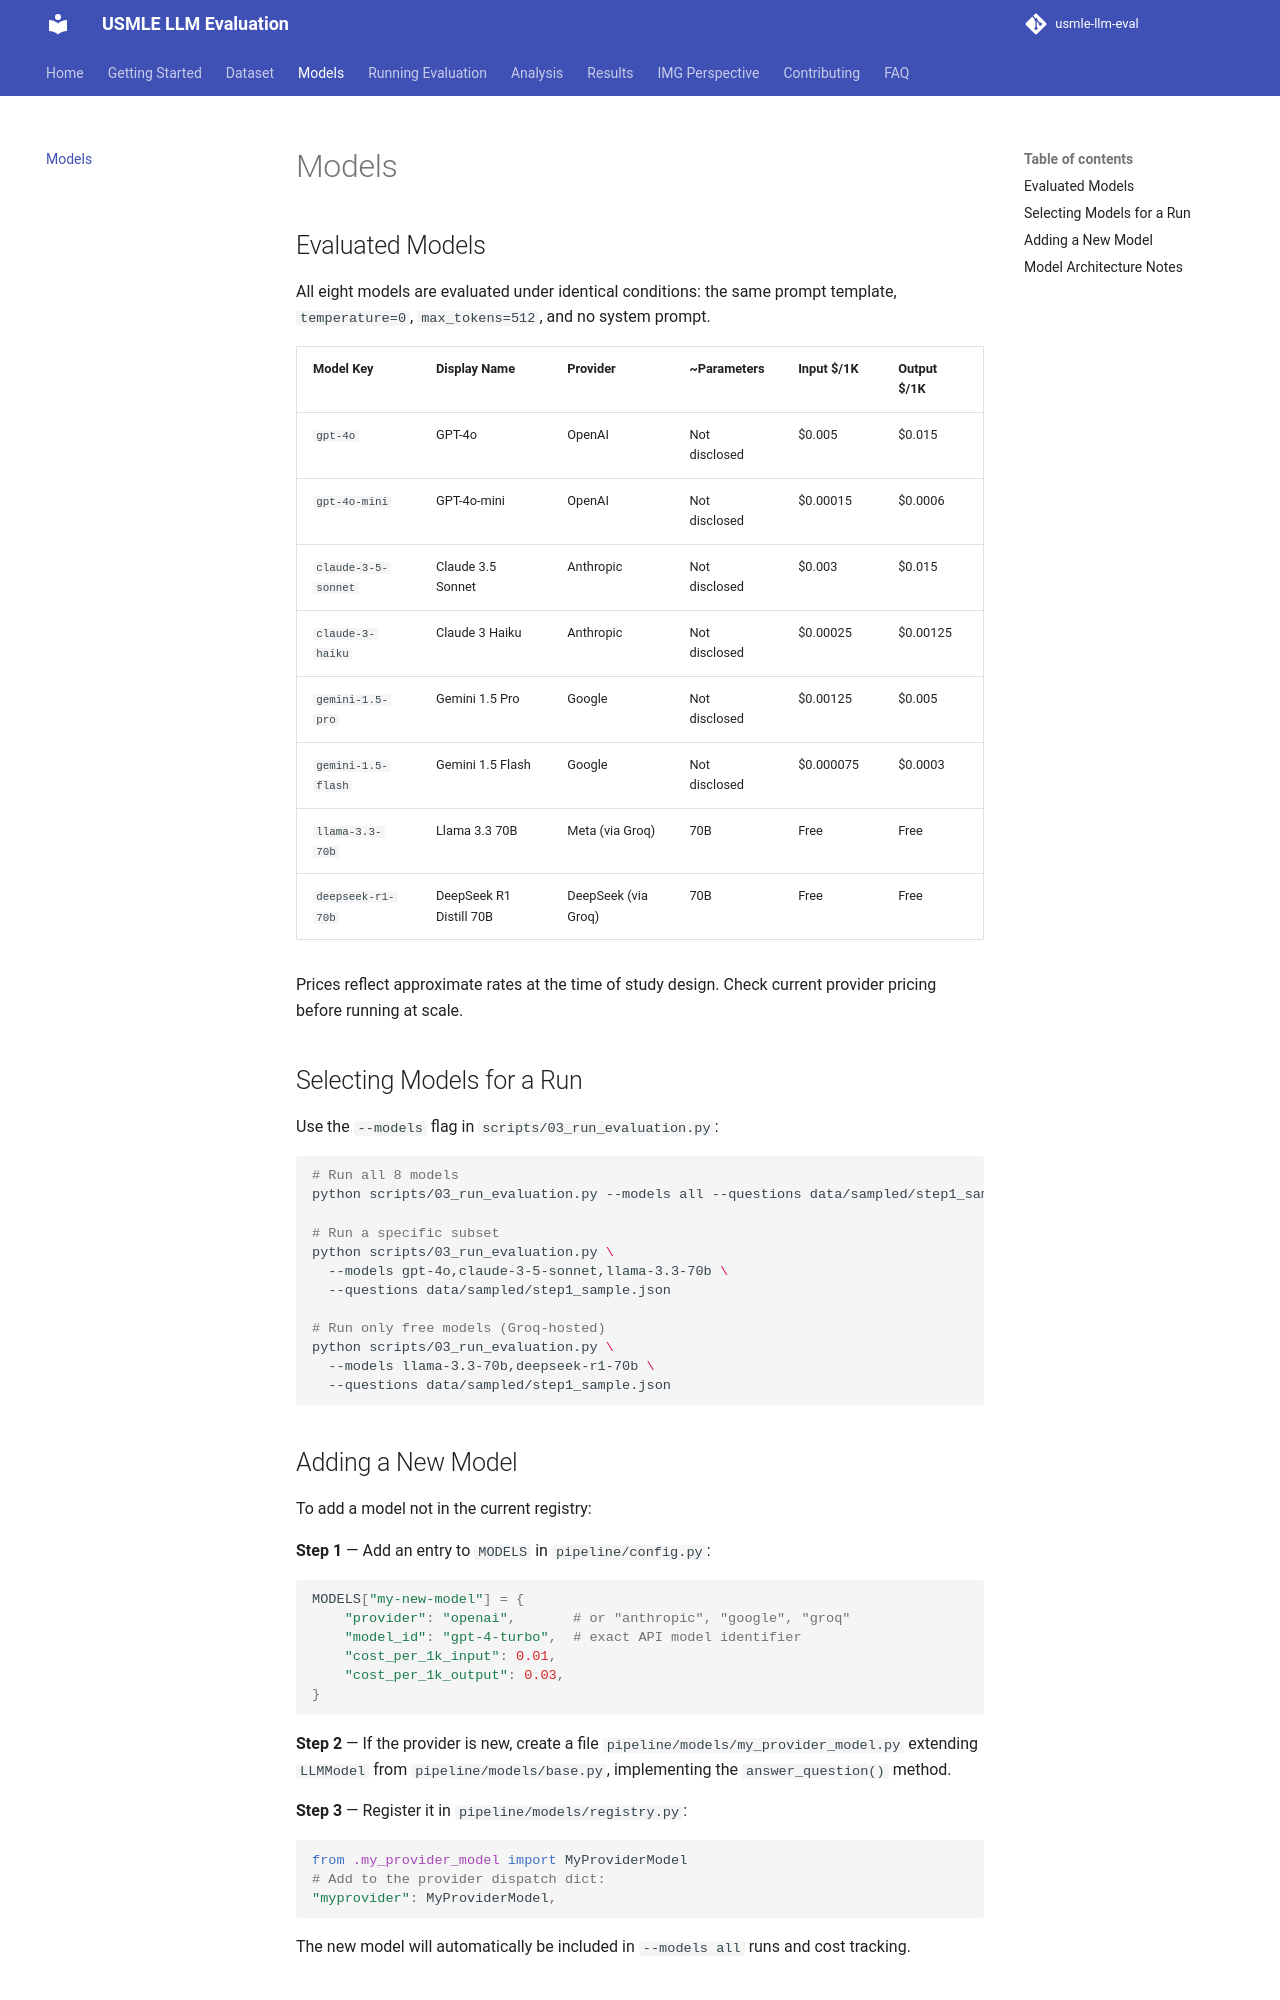

repository: ssnelavala-masstcs/usmle-llm-eval · page: models/index.html · generator: mkdocs

# Models

## Evaluated Models

All eight models are evaluated under identical conditions: the same prompt template, `temperature=0`, `max_tokens=512`, and no system prompt.

| Model Key | Display Name | Provider | ~Parameters | Input $/1K | Output $/1K |
|-----------|-------------|----------|-------------|------------|-------------|
| `gpt-4o` | GPT-4o | OpenAI | Not disclosed | $0.005 | $0.015 |
| `gpt-4o-mini` | GPT-4o-mini | OpenAI | Not disclosed | $0.00015 | $0.0006 |
| `claude-3-5-sonnet` | Claude 3.5 Sonnet | Anthropic | Not disclosed | $0.003 | $0.015 |
| `claude-3-haiku` | Claude 3 Haiku | Anthropic | Not disclosed | $0.00025 | $0.00125 |
| `gemini-1.5-pro` | Gemini 1.5 Pro | Google | Not disclosed | $0.00125 | $0.005 |
| `gemini-1.5-flash` | Gemini 1.5 Flash | Google | Not disclosed | $0.000075 | $0.0003 |
| `llama-3.3-70b` | Llama 3.3 70B | Meta (via Groq) | 70B | Free | Free |
| `deepseek-r1-70b` | DeepSeek R1 Distill 70B | DeepSeek (via Groq) | 70B | Free | Free |

Prices reflect approximate rates at the time of study design. Check current provider pricing before running at scale.

## Selecting Models for a Run

Use the `--models` flag in `scripts/03_run_evaluation.py`:

```bash
# Run all 8 models
python scripts/03_run_evaluation.py --models all --questions data/sampled/step1_sample.json

# Run a specific subset
python scripts/03_run_evaluation.py \
  --models gpt-4o,claude-3-5-sonnet,llama-3.3-70b \
  --questions data/sampled/step1_sample.json

# Run only free models (Groq-hosted)
python scripts/03_run_evaluation.py \
  --models llama-3.3-70b,deepseek-r1-70b \
  --questions data/sampled/step1_sample.json
```

## Adding a New Model

To add a model not in the current registry:

**Step 1** — Add an entry to `MODELS` in `pipeline/config.py`:

```python
MODELS["my-new-model"] = {
    "provider": "openai",       # or "anthropic", "google", "groq"
    "model_id": "gpt-4-turbo",  # exact API model identifier
    "cost_per_1k_input": 0.01,
    "cost_per_1k_output": 0.03,
}
```

**Step 2** — If the provider is new, create a file `pipeline/models/my_provider_model.py` extending `LLMModel` from `pipeline/models/base.py`, implementing the `answer_question()` method.

**Step 3** — Register it in `pipeline/models/registry.py`:

```python
from .my_provider_model import MyProviderModel
# Add to the provider dispatch dict:
"myprovider": MyProviderModel,
```

The new model will automatically be included in `--models all` runs and cost tracking.
